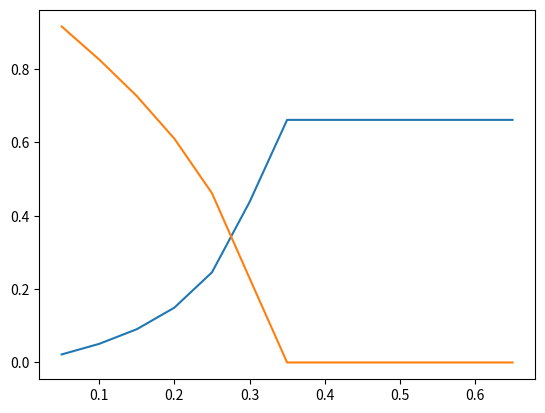

Source code (Python):
#!/usr/bin/env python3
# -*- coding: utf-8 -*-
"""
Created on Thu Jun 22 16:18:02 2023

@author: kl909
"""
from scipy.integrate import odeint
import numpy as np
import matplotlib.pyplot as plt

#params
r = 0.55#growth
d = 0.24# mortality 0.02 - 1.0
a = 0.1# coral overgrowth
f = 10 # no. of larvae per meter per year
s = 0.01# area of newly settled recruit
g = 0.4# grazing (use fung?)
y = 0.77 # turf overgrowth
w = 0.005 # spawning larvae (use lsc from fung?)

#### THIS DOESN'T CONTAIN THE EXTERNAL LARVAE EQUATION OR THE GRAZING AS FUNCTION OF CORAL EQUATION

def mcmanus(z,t):
    F = 1 - z[0] - z[1]
    
    growth = (r*F) * z[0]
    mortality = d*z[0]
    movergrowsc = a*z[0]*z[1]
    recruitment = (f*s + w)*F
    dCdt = growth - mortality - movergrowsc + recruitment
    
    mmovergrowsc = a*z[0]*z[1]
    grazing = g*z[1]
    movergrowst = y*z[1]*F
    dMdt = mmovergrowsc - grazing + movergrowst
   
    return[dCdt, dMdt]

zstart = [0.8, 0.2]

graz_pressure = np.arange(0.05, 0.7, 0.05) 
Cval = []
Mval = []
#t = np.linspace(0,250)
i = 0


# intial conditons
for point in graz_pressure:
    zstart = [0.8, 0.2]
    t = np.linspace(0,500, num = 500)
    g = point
    ode = odeint(mcmanus, zstart, t)
    C = ode[:,0]
    M = ode[:,1]
    Cval.append(C[-1])
    Mval.append(M[-1])
    i = + 1

plt.plot(graz_pressure, Cval, graz_pressure, Mval)
plt.show()
